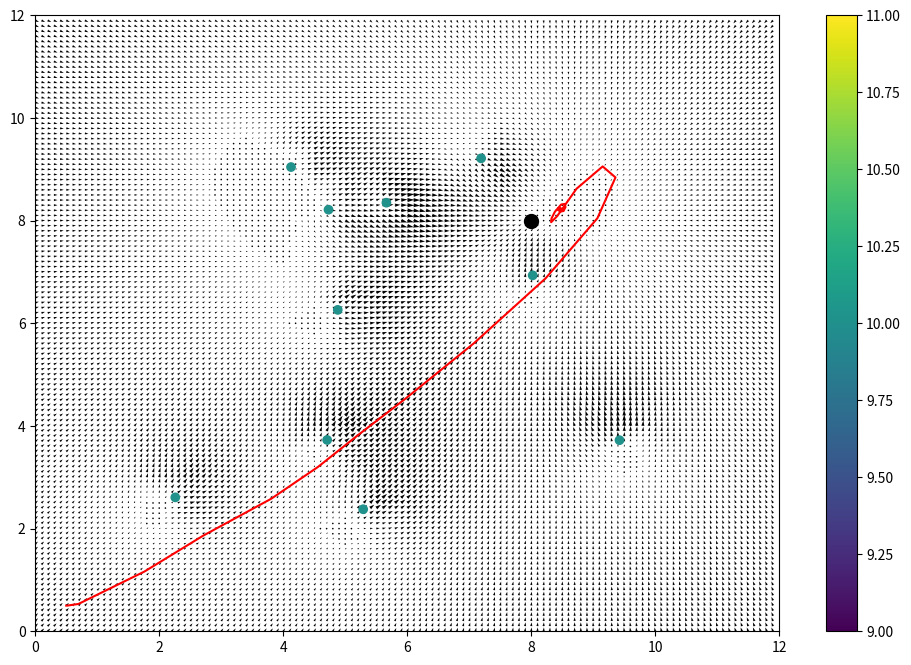
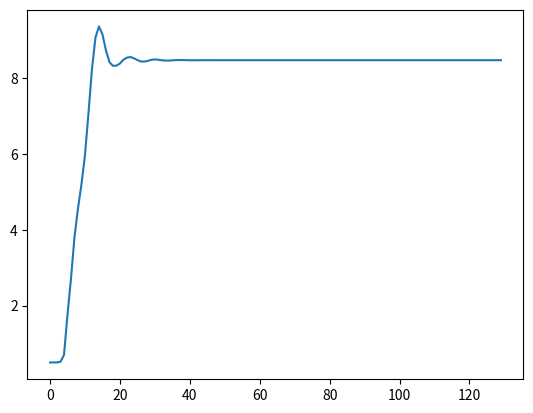

Here is the Python script that generated these plots, in order:
import numpy as np
import matplotlib.pyplot as plt
import scipy
from scipy.interpolate import interp2d, griddata, LinearNDInterpolator
from scipy.integrate import solve_ivp



f_size = np.array([
    [0, 12], #x
    [0, 12], #y
])

target = (8, 8)

border = 2
obs = []
for i in range(10):
    obs.append((np.random.uniform(f_size[0, 0]+border, f_size[0, 1]-border), np.random.uniform(f_size[1, 0]+border, f_size[1, 1]-border), 10))
# obs.append((8, 8, -60))
# obs.append((8, 8, 100))
obs = np.array(obs)



def get_force(x, y, strength=1, force=None):
    dist = (x**2 + y**2)**0.5 + 0.5
    if(force is None):
        force = strength * 1/(dist**2)
    force_x = force * x/dist
    force_y = force * y/dist
    return (force_x, force_y)

resolution = 0.5

X, Y = np.mgrid[f_size[0, 0]:f_size[0, 1]+resolution:resolution, f_size[1, 0]:f_size[1, 1]+resolution:resolution]
forces = np.zeros(shape=(len(X), len(Y), 2))
for x_i in range(len(X)):
    for y_i in range(len(Y)):
        x = X[x_i, y_i]
        y = Y[x_i, y_i]

        forces[x_i, y_i] = get_force(x-target[0], y-target[1], force= -10)

        for ob in obs:
            forces[x_i, y_i] += get_force(x - ob[0], y - ob[1], ob[2])

force_fieldx = LinearNDInterpolator(list(zip(X.flatten(), Y.flatten())), forces[:,:,0].flatten())
force_fieldy = LinearNDInterpolator(list(zip(X.flatten(), Y.flatten())), forces[:,:,1].flatten())


def model(t, state):
    x = state[0]
    x_d = state[1]
    y = state[2]
    y_d = state[3]

    mass = 0.1

    x_dd = force_fieldx(x, y) / mass - 5*x_d
    y_dd = force_fieldy(x, y) / mass - 5*y_d

    return [x_d, x_dd, y_d, y_dd]


sol = solve_ivp(model, y0=[0.5, 5, 0.5, 0], t_span=(0, 20), max_step=0.2)
path_x = sol.y[0]
path_y = sol.y[2]

plt.figure(figsize=(12, 8))

plt.scatter(target[0], target[1], c='k', s=100)
plt.plot(path_x, path_y, c='r')   


resolution_high = 0.1
X_high, Y_high = np.mgrid[f_size[0, 0]:f_size[0, 1]:resolution_high, f_size[1, 0]:f_size[1, 1]:resolution_high]
plt.quiver(X_high.flatten(), Y_high.flatten(), force_fieldx(X_high.flatten(), Y_high.flatten()), force_fieldy(X_high.flatten(), Y_high.flatten()))


plt.xlim(f_size[0])
plt.ylim(f_size[1])
plt.scatter(obs[:, 0], obs[:, 1], c=obs[:, 2])
plt.colorbar()

plt.figure()
plt.plot(path_x)

# for i in range(len(path_x)):
#     plt.plot(path_x[:i], path_y[:i], c='r')   
#     plt.draw()
#     plt.pause(0.01)

plt.show()